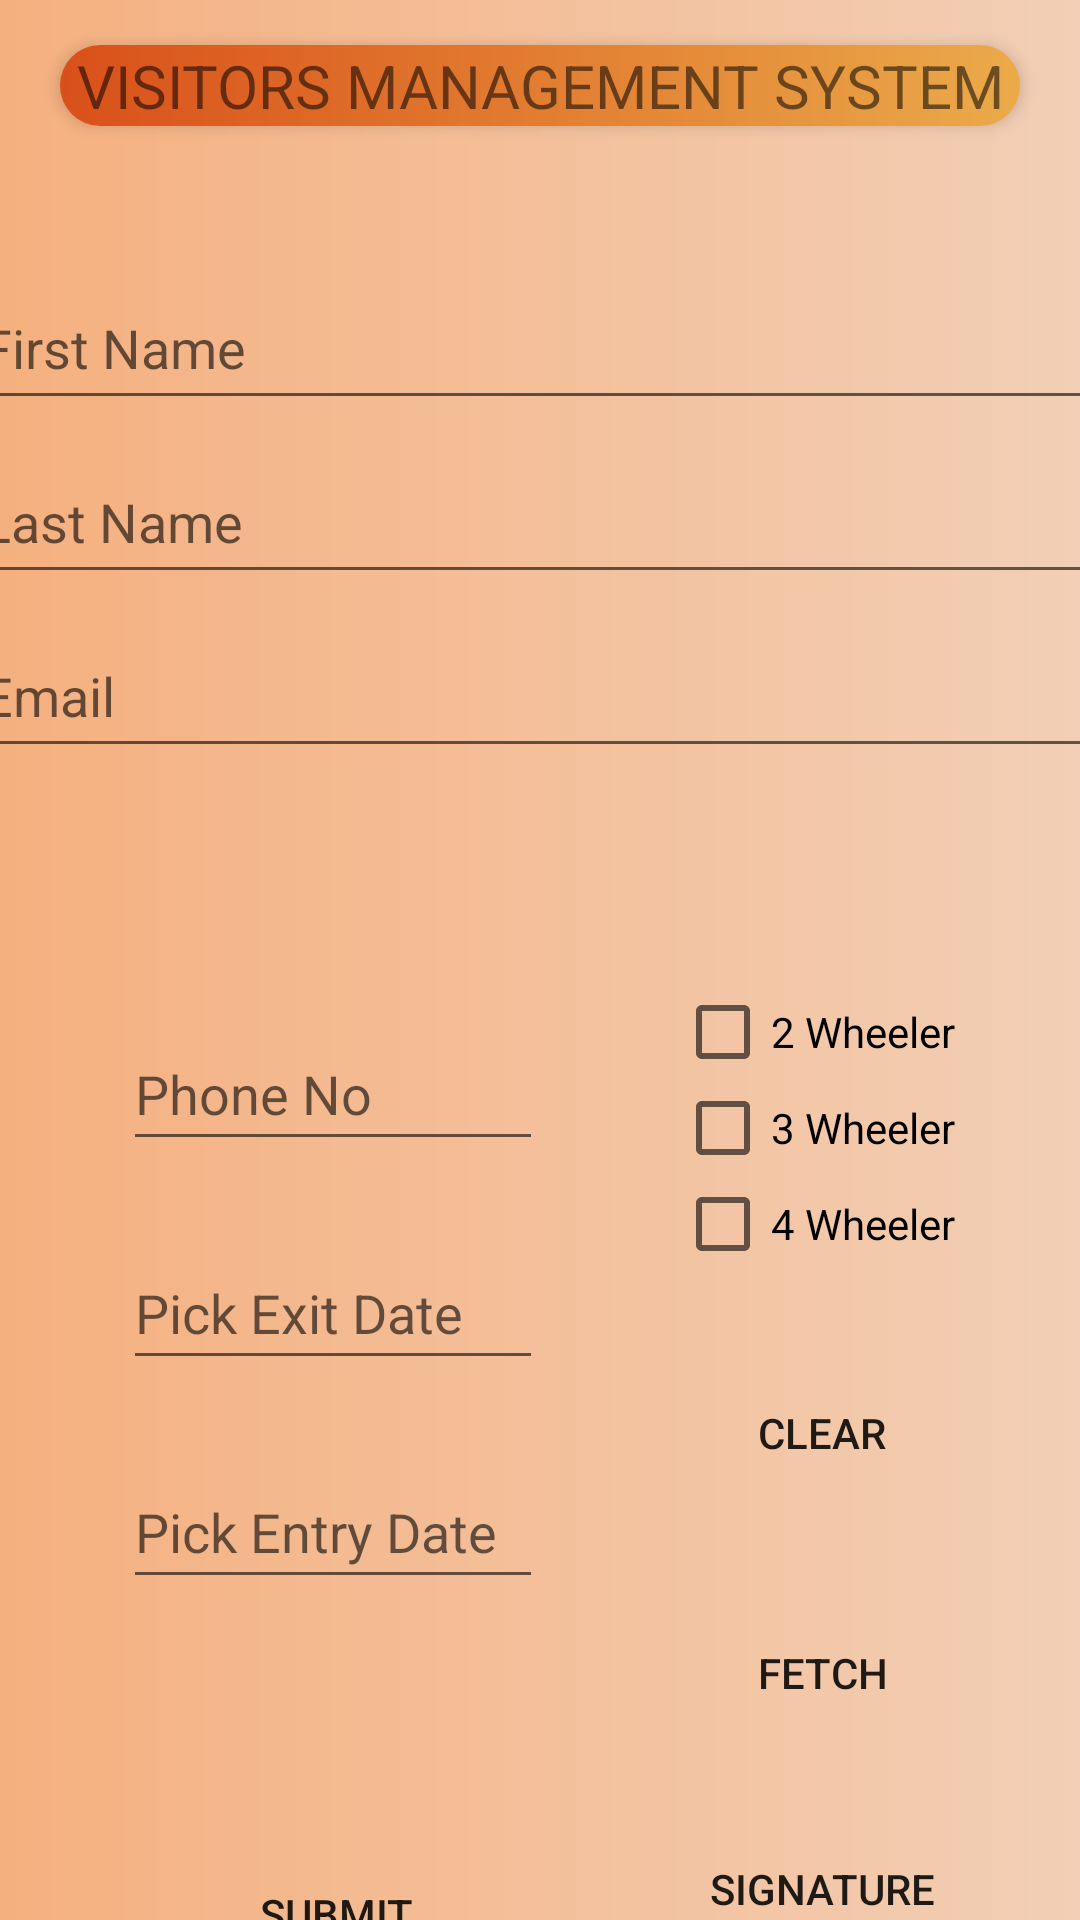

This screen was rendered from an Android layout file. Write that file and the resources it references.
<!-- AndroidManifest.xml: application theme Theme.VisitorManagementSystem -->
<!-- res/layout/activity_main.xml -->
<?xml version="1.0" encoding="utf-8"?>
<androidx.constraintlayout.widget.ConstraintLayout xmlns:android="http://schemas.android.com/apk/res/android"
    xmlns:app="http://schemas.android.com/apk/res-auto"
    xmlns:tools="http://schemas.android.com/tools"
    android:layout_width="match_parent"
    android:layout_height="match_parent"
    android:id="@+id/constLay"
    android:background="@drawable/vms_screen"
    tools:context=".MainActivity">

    <TextView
        android:id="@+id/textView"
        android:layout_width="match_parent"
        android:layout_height="wrap_content"
        android:layout_marginStart="20dp"
        android:layout_marginTop="15dp"
        android:layout_marginEnd="20dp"
        android:background="@drawable/edit_vms"
        android:elevation="3dp"
        android:gravity="center"
        android:shadowColor="@color/black"
        android:text="VISITORS MANAGEMENT SYSTEM"
        android:textSize="20dp"
        app:layout_constraintEnd_toEndOf="parent"
        app:layout_constraintHorizontal_bias="0.0"
        app:layout_constraintStart_toStartOf="parent"
        app:layout_constraintTop_toTopOf="parent" />


    <LinearLayout
        android:id="@+id/linearLayout"
        android:layout_width="403dp"
        android:layout_height="190dp"
        android:layout_marginTop="40dp"
        android:orientation="vertical"
        app:layout_constraintEnd_toEndOf="@+id/textView"
        app:layout_constraintStart_toStartOf="@+id/textView"
        app:layout_constraintTop_toBottomOf="@+id/textView">

        <EditText
            android:id="@+id/fNameField"
            android:layout_width="match_parent"
            android:layout_height="48dp"
            android:layout_marginStart="10dp"
            android:layout_marginTop="10dp"
            android:layout_marginEnd="10dp"
            android:hint="First Name"
            android:padding="5dp"
            app:layout_constraintEnd_toEndOf="parent"
            app:layout_constraintHorizontal_bias="0.952"
            app:layout_constraintStart_toStartOf="@+id/textView"
            app:layout_constraintTop_toBottomOf="@+id/textView" />

        <EditText
            android:id="@+id/lNameField"
            android:layout_width="match_parent"
            android:layout_height="48dp"
            android:layout_marginStart="10dp"
            android:layout_marginTop="10dp"
            android:layout_marginEnd="10dp"
            android:hint="Last Name"
            android:padding="5dp"
            app:layout_constraintEnd_toEndOf="@+id/fNameField"
            app:layout_constraintStart_toStartOf="@+id/fNameField"
            app:layout_constraintTop_toBottomOf="@+id/fNameField" />

        <EditText
            android:id="@+id/emailField"
            android:layout_width="match_parent"
            android:layout_height="48dp"
            android:layout_marginStart="10dp"
            android:layout_marginTop="10dp"
            android:layout_marginEnd="10dp"
            android:hint="Email"
            android:padding="5dp"
            app:layout_constraintEnd_toEndOf="@+id/lNameField"
            app:layout_constraintStart_toStartOf="@+id/lNameField"
            app:layout_constraintTop_toBottomOf="@+id/lNameField" />


    </LinearLayout>

    <RelativeLayout
        android:id="@+id/relativeLayout"
        android:layout_width="150dp"
        android:layout_height="210dp"
        android:layout_marginStart="36dp"
        android:layout_marginTop="56dp"
        app:layout_constraintStart_toStartOf="parent"
        app:layout_constraintTop_toBottomOf="@+id/linearLayout">
        
        <EditText
            android:id="@+id/phoneNoField"
            android:layout_width="130dp"
            android:layout_height="48dp"
            android:layout_above="@+id/ExitField"
            android:layout_alignParentStart="true"
            android:layout_alignParentEnd="true"
            android:layout_marginStart="5dp"
            android:layout_marginTop="5dp"
            android:layout_marginEnd="5dp"
            android:layout_marginBottom="5dp"
            android:hint="Phone No"
            android:inputType="number"
            app:layout_constraintEnd_toEndOf="parent"
            app:layout_constraintStart_toStartOf="parent"
            app:layout_constraintTop_toTopOf="parent" />

        <EditText
            android:id="@+id/ExitField"
            android:layout_width="130dp"
            android:layout_height="48dp"
            android:layout_above="@+id/enterDateField"
            android:layout_alignParentStart="true"
            android:layout_alignParentEnd="true"
            android:layout_marginStart="5dp"
            android:layout_marginTop="20dp"
            android:layout_marginEnd="5dp"
            android:layout_marginBottom="5dp"
            android:hint="Pick Exit Date"
            android:inputType="date"
            app:layout_constraintEnd_toEndOf="@+id/enterDateField"
            app:layout_constraintHorizontal_bias="0.0"
            app:layout_constraintStart_toStartOf="@+id/enterDateField"
            app:layout_constraintTop_toBottomOf="@+id/enterDateField" />

        <EditText
            android:id="@+id/enterDateField"
            android:layout_width="130dp"
            android:layout_height="48dp"
            android:layout_alignParentStart="true"
            android:layout_alignParentEnd="true"
            android:layout_alignParentBottom="true"
            android:layout_marginStart="5dp"
            android:layout_marginTop="20dp"
            android:layout_marginEnd="5dp"
            android:layout_marginBottom="5dp"
            android:hint="Pick Entry Date"
            android:inputType="date"
            app:layout_constraintEnd_toEndOf="@+id/phoneNoField"
            app:layout_constraintHorizontal_bias="0.0"
            app:layout_constraintStart_toStartOf="@+id/phoneNoField"
            app:layout_constraintTop_toBottomOf="@+id/phoneNoField" />

    </RelativeLayout>

    <Button
        android:id="@+id/button"
        android:layout_width="wrap_content"
        android:layout_height="wrap_content"
        android:layout_marginTop="32dp"
        android:background="@drawable/custom_button"
        android:onClick="get"
        android:text="Fetch"
        app:layout_constraintEnd_toEndOf="@+id/clearBtn"
        app:layout_constraintHorizontal_bias="0.0"
        app:layout_constraintStart_toStartOf="@+id/clearBtn"
        app:layout_constraintTop_toBottomOf="@+id/clearBtn" />

    <LinearLayout
        android:id="@+id/checkboxGroupLayout"
        android:layout_width="99dp"
        android:layout_height="106dp"
        android:layout_marginTop="56dp"
        android:layout_marginEnd="36dp"

        android:orientation="vertical"
        app:layout_constraintEnd_toEndOf="parent"
        app:layout_constraintTop_toBottomOf="@+id/linearLayout">
        
        <CheckBox
            android:id="@+id/twoWheelerBox"
            android:layout_width="wrap_content"
            android:layout_height="wrap_content"
            android:text="2 Wheeler" />

        <CheckBox
            android:id="@+id/threeWheelerBox"
            android:layout_width="wrap_content"
            android:layout_height="wrap_content"
            android:text="3 Wheeler" />

        <CheckBox
            android:id="@+id/fourWheelerBox"
            android:layout_width="wrap_content"
            android:layout_height="wrap_content"
            android:text="4 Wheeler" />

    </LinearLayout>

    <Button
        android:id="@+id/clearBtn"
        android:layout_width="wrap_content"
        android:layout_height="wrap_content"
        android:background="@drawable/custom_button"
        android:text="Clear"
        app:layout_constraintBottom_toBottomOf="parent"
        app:layout_constraintEnd_toEndOf="@+id/checkboxGroupLayout"
        app:layout_constraintHorizontal_bias="0.454"
        app:layout_constraintStart_toStartOf="@+id/checkboxGroupLayout"
        app:layout_constraintTop_toBottomOf="@+id/checkboxGroupLayout"
        app:layout_constraintVertical_bias="0.124" />

    <Button
        android:id="@+id/signBtn"
        android:layout_width="wrap_content"
        android:layout_height="wrap_content"
        android:layout_marginTop="24dp"
        android:background="@drawable/custom_button"
        android:text="Signature"
        app:layout_constraintEnd_toEndOf="@+id/button"
        app:layout_constraintHorizontal_bias="0.0"
        app:layout_constraintStart_toStartOf="@+id/button"
        app:layout_constraintTop_toBottomOf="@+id/button" />

    <Button
        android:id="@+id/submitBtn"
        android:layout_width="wrap_content"
        android:layout_height="wrap_content"
        android:layout_marginTop="76dp"
        android:background="@drawable/custom_button"
        android:text="Submit"
        app:layout_constraintEnd_toEndOf="@+id/relativeLayout"
        app:layout_constraintHorizontal_bias="0.516"
        app:layout_constraintStart_toStartOf="@+id/relativeLayout"
        app:layout_constraintTop_toBottomOf="@+id/relativeLayout" />


    





























</androidx.constraintlayout.widget.ConstraintLayout>
<!-- resources referenced by this layout -->
<resources>
  <color name="black">#FF000000</color>
  <!-- drawable border_custom (drawable) -->
  <?xml version="1.0" encoding="utf-8"?>
  <shape xmlns:android="http://schemas.android.com/apk/res/android"
  
      android:shape="rectangle">
  
      <solid android:color="#FFFFFF"/>
      <stroke android:width="3dip" android:color="#B1BCBE" />
      <corners android:radius="10dip"/>
      <padding android:left="0dip" android:top="0dip" android:right="0dip" android:bottom="0dip" />
  
  </shape>
  <!-- drawable edit_vms (drawable) -->
  <?xml version="1.0" encoding="utf-8"?>
  <shape xmlns:android="http://schemas.android.com/apk/res/android" android:shape="rectangle">
  
  
      <gradient
          android:startColor="#d9501a"
          android:endColor="#ebaa49" />
  
      <corners
          android:topLeftRadius="50dp"
          android:bottomLeftRadius="50dp"
          android:bottomRightRadius="50dp"
          android:topRightRadius="50dp" />
  
  </shape>
  <!-- drawable ic_accepted (drawable) -->
  <vector android:height="24dp" android:tint="#51C237"
      android:viewportHeight="24" android:viewportWidth="24"
      android:width="24dp" xmlns:android="http://schemas.android.com/apk/res/android">
      <path android:fillColor="@android:color/white" android:pathData="M12,2C6.48,2 2,6.48 2,12s4.48,10 10,10 10,-4.48 10,-10S17.52,2 12,2zM10,17l-5,-5 1.41,-1.41L10,14.17l7.59,-7.59L19,8l-9,9z"/>
  </vector>
  <!-- drawable vms_screen (drawable) -->
  <?xml version="1.0" encoding="utf-8"?>
  <shape xmlns:android="http://schemas.android.com/apk/res/android" android:shape="rectangle">
  
      <gradient
          android:startColor="#f5b07f"
          android:endColor="#f2cfb6" />
  
  </shape>
  <style name="Theme.VisitorManagementSystem" parent="Theme.AppCompat.DayNight.DarkActionBar">
          
          <item name="colorPrimary">@color/purple_500</item>
          <item name="colorPrimaryVariant">@color/purple_700</item>
          <item name="colorOnPrimary">@color/white</item>
          
          <item name="colorSecondary">@color/teal_200</item>
          <item name="colorSecondaryVariant">@color/teal_700</item>
          <item name="colorOnSecondary">@color/black</item>
          
          <item name="android:statusBarColor">?attr/colorPrimaryVariant</item>
          
      </style>
  <color name="purple_500">#FF6200EE</color>
  <color name="purple_700">#FF3700B3</color>
  <color name="white">#FFFFFFFF</color>
  <color name="teal_200">#FF03DAC5</color>
  <color name="teal_700">#FF018786</color>
</resources>
